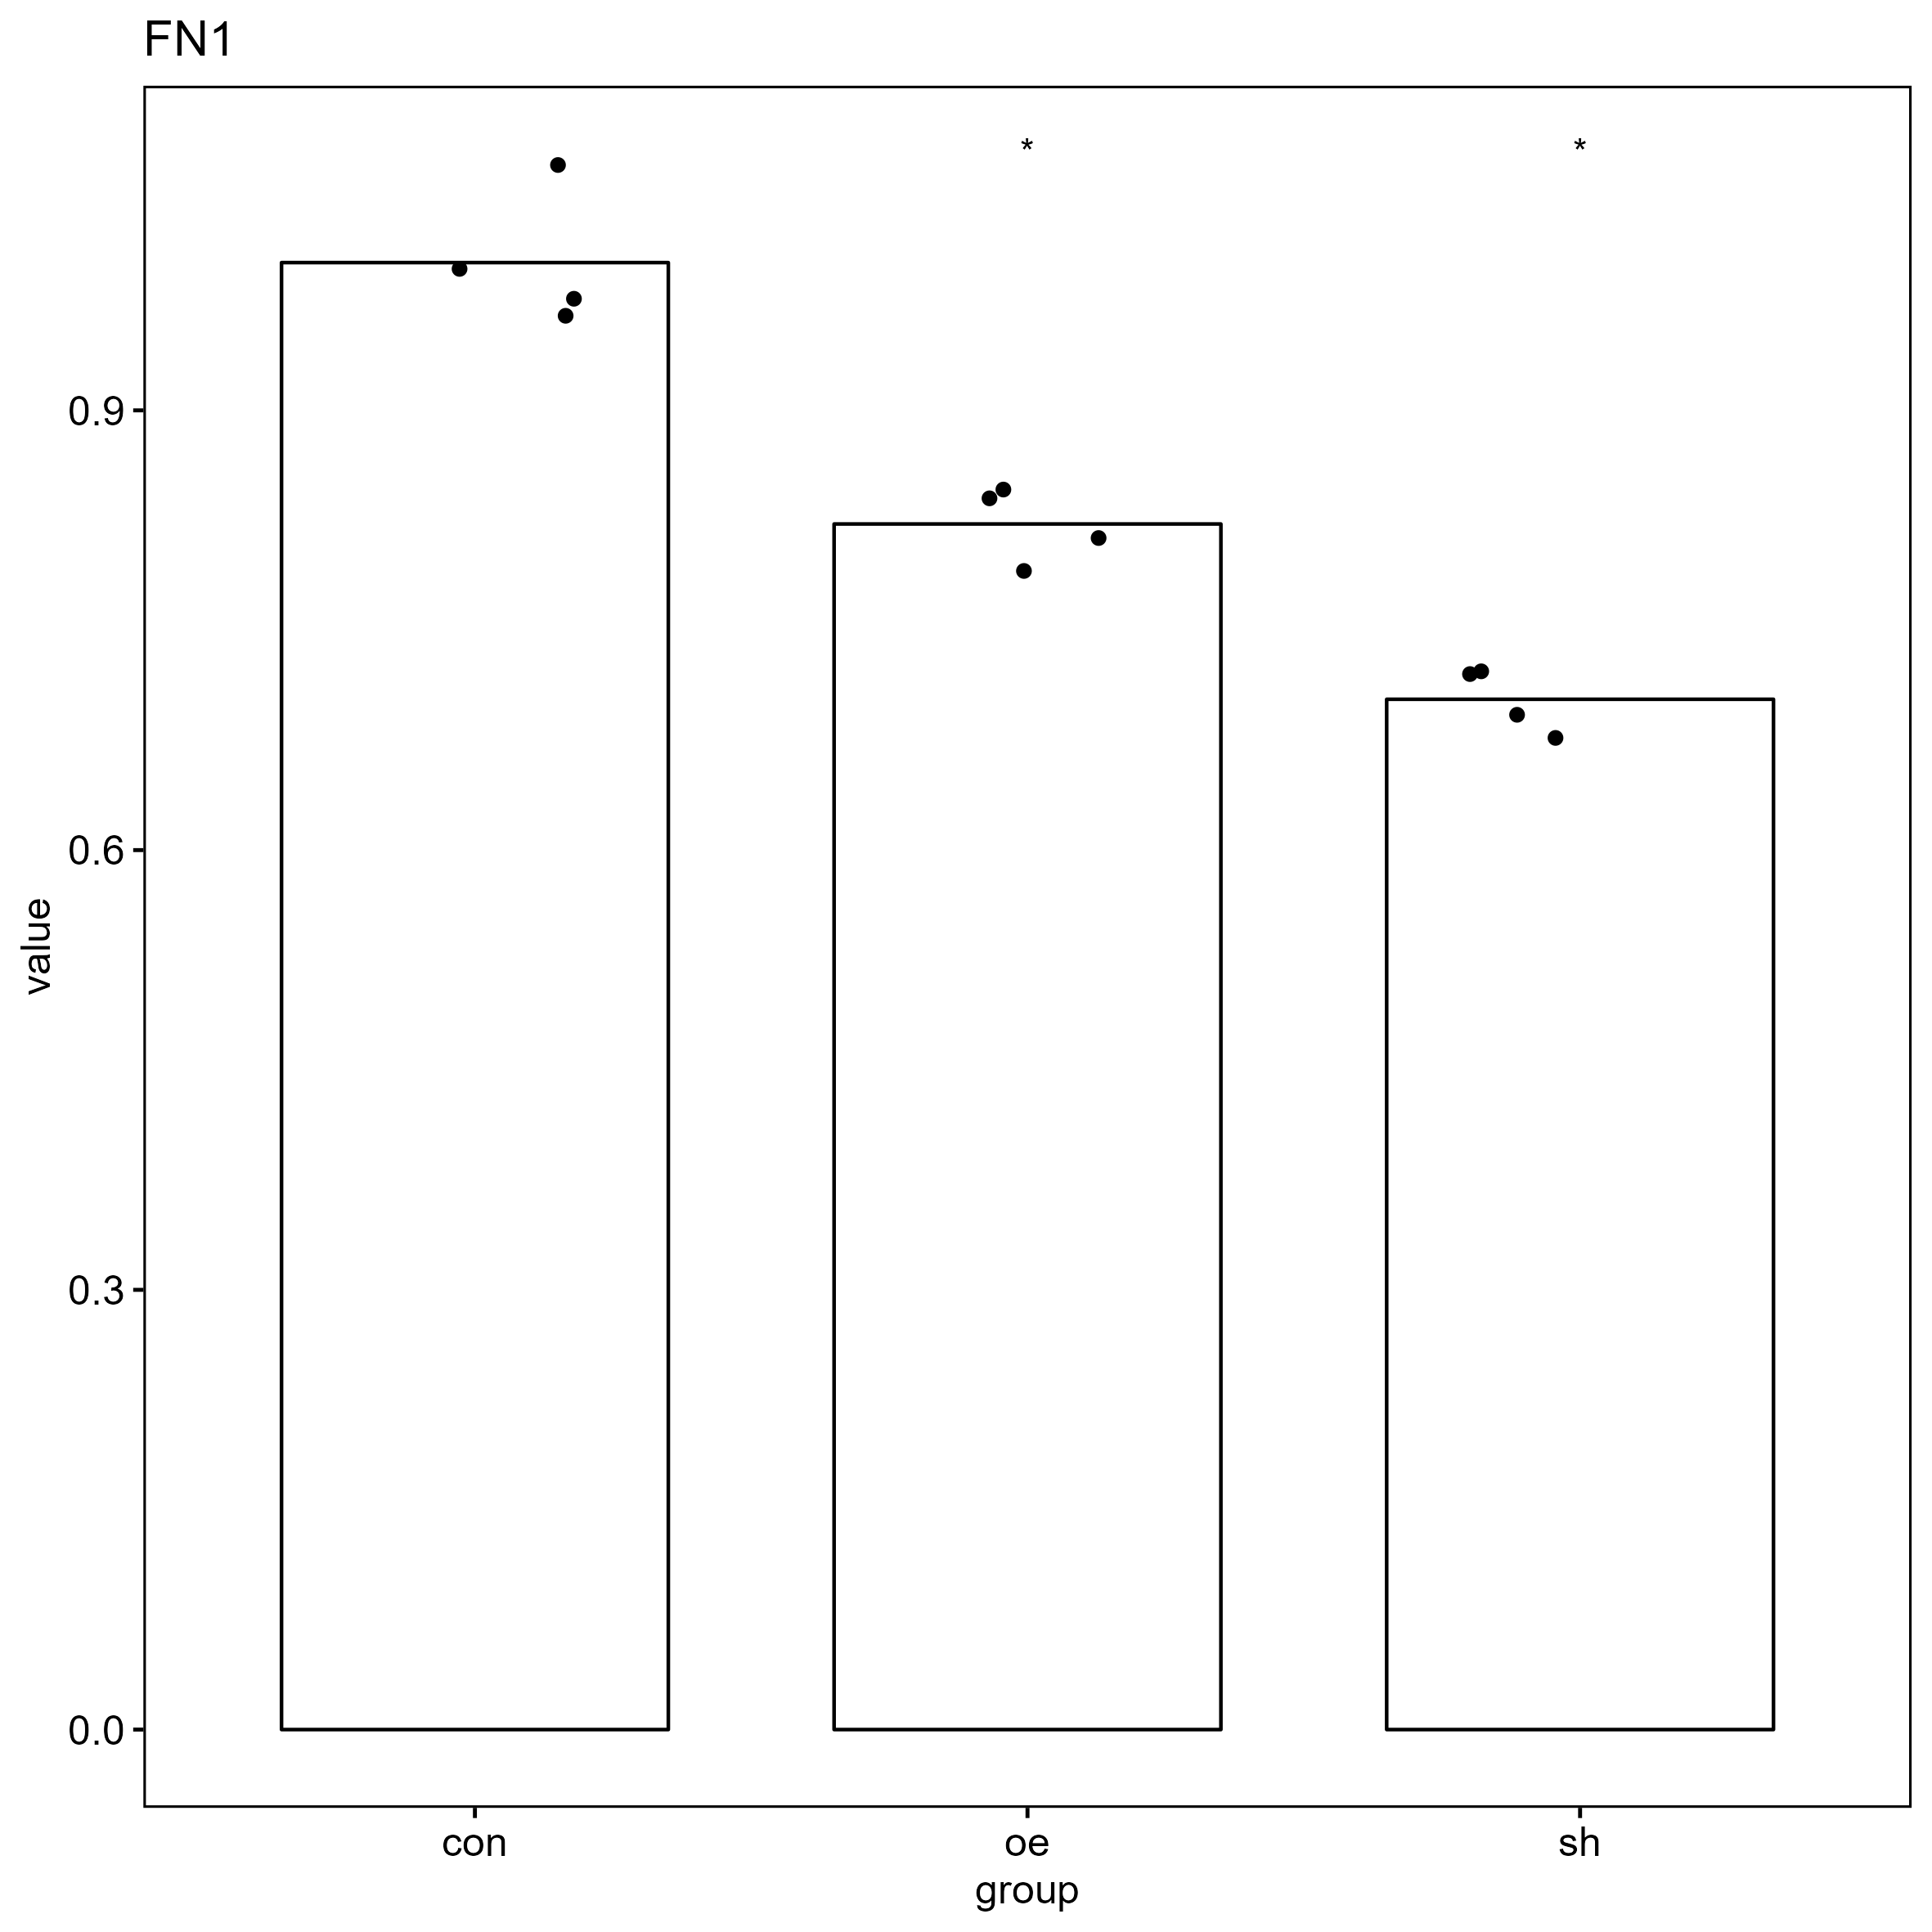

The data file committed next to this chart (first rows):
, gene, group, CT, deltaCT, mean_blank_deltaCT, delta_deltaCT, value
61, FN1, con, 13.22, -8.285, -8.34, 0.055, 0.9626
62, FN1, con, 13.07, -8.435, -8.34, -0.095, 1.068
63, FN1, con, 13.2, -8.305, -8.34, 0.035, 0.976
64, FN1, con, 13.17, -8.335, -8.34, 0.005, 0.9965
65, FN1, oe, 13.66, -8.09, -8.34, 0.25, 0.8409
66, FN1, oe, 13.65, -8.1, -8.34, 0.24, 0.8467
67, FN1, oe, 13.75, -8, -8.34, 0.34, 0.79
68, FN1, oe, 13.71, -8.04, -8.34, 0.3, 0.8123
69, FN1, sh, 14.06, -7.773, -8.34, 0.5667, 0.6752
70, FN1, sh, 14.02, -7.813, -8.34, 0.5267, 0.6942
71, FN1, sh, 13.97, -7.863, -8.34, 0.4767, 0.7186
72, FN1, sh, 13.96, -7.873, -8.34, 0.4667, 0.7236
